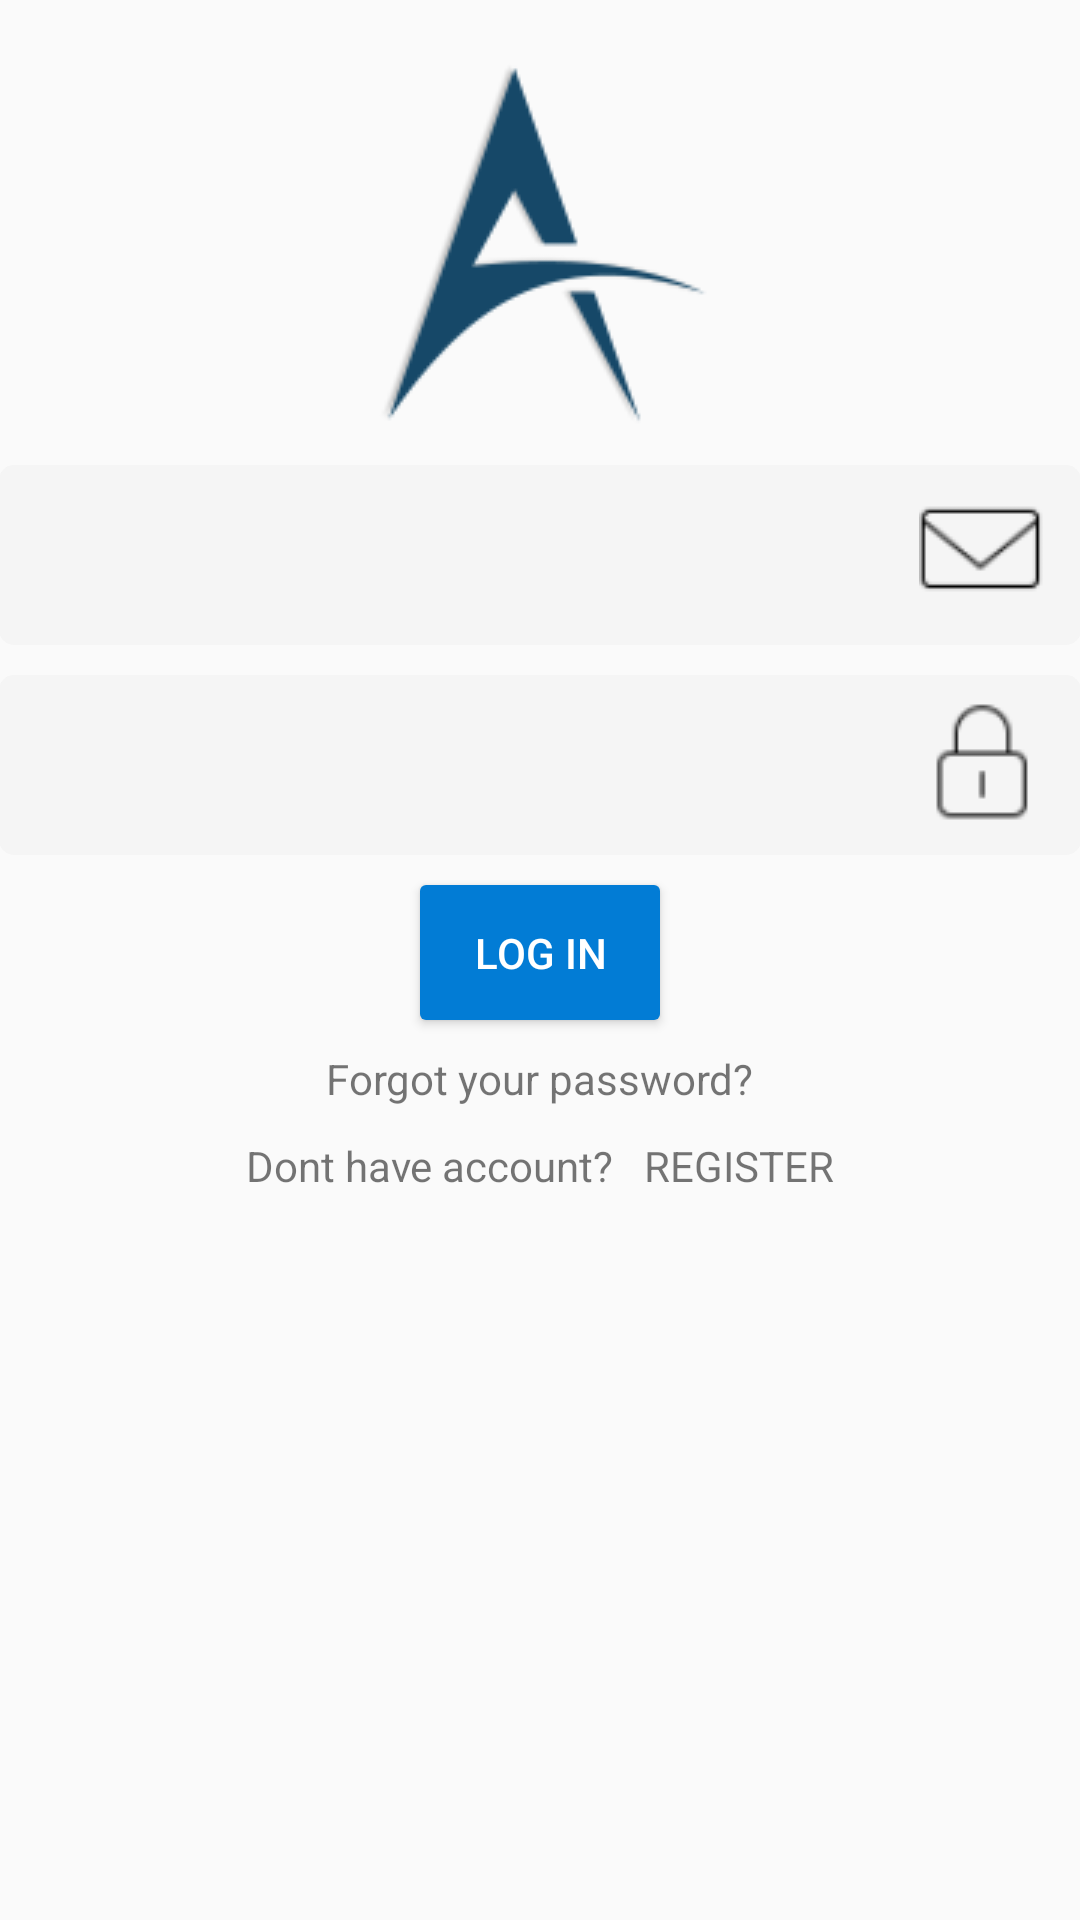

The Android layout XML behind this screen, and the referenced resources:
<!-- AndroidManifest.xml: application theme AppTheme -->
<!-- res/layout/activity_login.xml -->
<?xml version="1.0" encoding="utf-8"?>
<RelativeLayout xmlns:android="http://schemas.android.com/apk/res/android"
    xmlns:tools="http://schemas.android.com/tools"
    android:layout_width="match_parent"
    android:layout_height="match_parent"
    android:paddingBottom="@dimen/activity_vertical_margin"
    android:paddingLeft="@dimen/activity_horizontal_margin"
    android:paddingRight="@dimen/activity_horizontal_margin"
    android:paddingTop="@dimen/activity_vertical_margin"
    tools:context=".ui.Login">

    <ScrollView
        android:layout_width="fill_parent"
        android:layout_height="fill_parent"
        android:id="@+id/register_scrollview">

        <RelativeLayout
            android:layout_width="match_parent"
            android:layout_height="match_parent"
            android:id="@+id/register_form">

            <ImageView
                android:id="@+id/app_logo"
                android:layout_width="wrap_content"
                android:layout_height="wrap_content"
                android:layout_alignParentBottom="false"
                android:layout_alignParentLeft="false"
                android:layout_alignParentRight="false"
                android:layout_alignParentTop="false"
                android:layout_centerHorizontal="true"
                android:layout_marginTop="20dp"
                android:src="@drawable/androtracklogo" />

            <EditText
                android:id="@+id/login_edittext_email"
                style="@style/custom_edittext"
                android:layout_below="@+id/app_logo"
                android:layout_centerHorizontal="true"
                android:drawableRight="@drawable/icon_email"
                android:singleLine="true" />

            <EditText
                android:id="@+id/login_edittext_password"
                style="@style/custom_edittext"
                android:layout_width="match_parent"
                android:layout_below="@+id/login_edittext_email"
                android:layout_centerHorizontal="true"
                android:drawableRight="@drawable/icon_password"
                android:inputType="textPassword"
                android:singleLine="true" />

            <Button
                android:id="@+id/login_btn_login"
                style="@style/custom_button"
                android:layout_below="@+id/login_edittext_password"
                android:layout_centerHorizontal="true"
                android:layout_marginTop="10dp"
                android:text="@string/txt_login" />

            <TextView
                android:id="@+id/login_textview_forgot"
                android:layout_width="wrap_content"
                android:layout_height="wrap_content"
                android:layout_below="@+id/login_btn_login"
                android:layout_centerHorizontal="true"
                android:layout_marginTop="10dp"
                android:text="@string/txt_forgot" />

            <LinearLayout
                android:layout_width="match_parent"
                android:layout_height="wrap_content"
                android:gravity="center"
                android:orientation="horizontal"
                android:layout_alignParentLeft="true"
                android:layout_alignParentStart="false"
                android:baselineAligned="false"
                android:layout_below="@+id/login_textview_forgot"
                android:layout_marginTop="10dp">

                <TextView
                    android:id="@+id/login_textview_newaccount"
                    android:layout_width="wrap_content"
                    android:layout_height="wrap_content"
                    android:layout_marginRight="5dp"
                    android:text="@string/txt_new_account" />

                <TextView
                    android:id="@+id/login_textview_signup"
                    android:layout_width="wrap_content"
                    android:layout_height="wrap_content"
                    android:layout_marginLeft="5dp"
                    android:text="@string/txt_register" />

            </LinearLayout>

        </RelativeLayout>
    </ScrollView>

</RelativeLayout>
<!-- resources referenced by this layout -->
<resources>
  <!-- drawable androtracklogo: png bitmap (drawable, 4536 bytes) -->
  <!-- drawable icon_email: png bitmap (drawable, 872 bytes) -->
  <!-- drawable icon_password: png bitmap (drawable, 763 bytes) -->
  <string name="txt_forgot">Forgot your password?</string>
  <string name="txt_login">LOG IN</string>
  <string name="txt_new_account">Dont have account?</string>
  <string name="txt_register">REGISTER</string>
  <style name="custom_button">
          <item name="android:layout_width">80dp</item>
          <item name="android:layout_height">45dp</item>
          <item name="android:textColor">@color/text_white</item>
          <item name="android:background">@drawable/round_button</item>
      </style>
  <style name="custom_edittext">
          <item name="android:layout_width">match_parent</item>
          <item name="android:layout_height">60dp</item>
          <item name="android:layout_marginTop">10dp</item>
          <item name="android:paddingLeft">20dp</item>
          <item name="android:paddingRight">10dp</item>
          <item name="android:drawablePadding">20dip</item>
          <item name="android:singleLine">true</item>
          <item name="android:background">@drawable/round_edit_text</item>
  
      </style>
  <style name="AppTheme" parent="Theme.AppCompat.Light.DarkActionBar">
          
          <item name="colorPrimary">@color/colorPrimary</item>
          <item name="colorPrimaryDark">@color/colorPrimaryDark</item>
          <item name="colorAccent">@color/colorAccent</item>
      </style>
  <color name="text_white">#FFF</color>
  <!-- drawable round_button (drawable) -->
  <?xml version="1.0" encoding="utf-8"?>
  <selector xmlns:android="http://schemas.android.com/apk/res/android" >
      <item android:state_pressed="true" >
          <shape android:shape="rectangle"  >
              <corners android:radius="2dip" />
              <solid android:color="@color/buttonfocus"/>
          </shape>
      </item>
      <item android:state_focused="true">
          <shape android:shape="rectangle"  >
              <corners android:radius="2dip" />
              <solid android:color="@color/buttonfocus"/>
          </shape>
      </item>
      <item >
          <shape android:shape="rectangle"  >
              <corners android:radius="2dip" />
              <solid android:color="@color/buttonunfocus" />
          </shape>
      </item>
  </selector>
  <!-- drawable round_edit_text (drawable) -->
  <?xml version="1.0" encoding="utf-8"?>
  <selector xmlns:android="http://schemas.android.com/apk/res/android" >
      <item android:state_pressed="true" >
          <shape android:shape="rectangle"  >
              <corners android:radius="5dip" />
              <stroke android:width="1dip" android:color="@color/textbox_border_color" />
              <solid android:color="@color/textbox_color"/>
          </shape>
      </item>
      <item android:state_focused="true">
          <shape android:shape="rectangle"  >
              <corners android:radius="5dip" />
              <stroke android:width="1dip" android:color="@color/textbox_border_color" />
              <solid android:color="@color/textbox_color"/>
          </shape>
      </item>
      <item >
          <shape android:shape="rectangle"  >
              <corners android:radius="5dip" />
              <solid android:color="@color/textbox_color" />
          </shape>
      </item>
  </selector>
  <color name="colorPrimary">#3F51B5</color>
  <color name="colorPrimaryDark">#303F9F</color>
  <color name="colorAccent">#FF4081</color>
  <color name="buttonfocus">#ff0263af</color>
  <color name="buttonunfocus">#ff027cd5</color>
  <color name="textbox_border_color">#dadada</color>
  <color name="textbox_color">#f5f5f5</color>
</resources>
